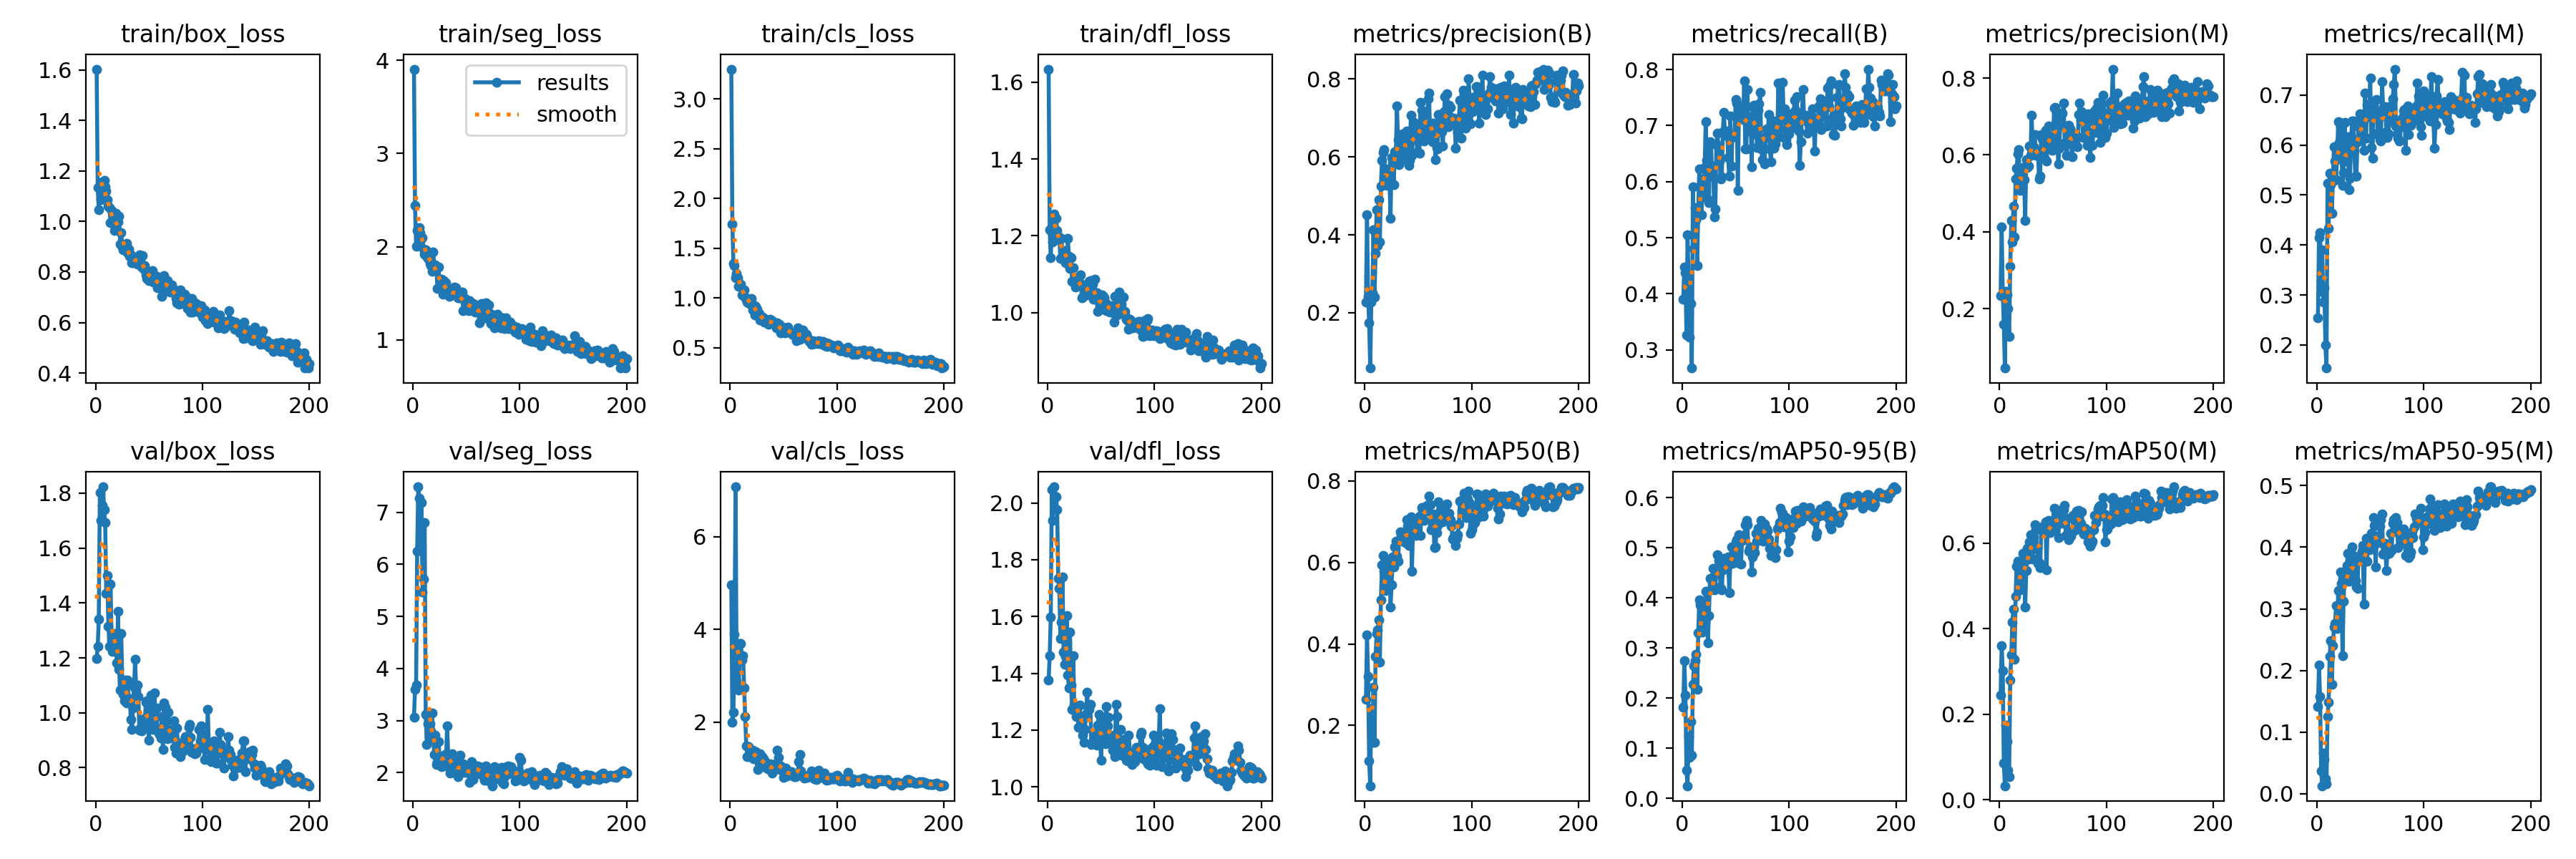

The table this chart was drawn from, first rows:
epoch, time, train/box_loss, train/seg_loss, train/cls_loss, train/dfl_loss, metrics/precision(B), metrics/recall(B), metrics/mAP50(B), metrics/mAP50-95(B), metrics/precision(M), metrics/recall(M), metrics/mAP50(M), metrics/mAP50-95(M), val/box_loss, val/seg_loss, val/cls_loss, val/dfl_loss, lr/pg0, lr/pg1, lr/pg2
1, 4.424, 1.603, 3.905, 3.301, 1.634, 0.2267, 0.3907, 0.2634, 0.1825, 0.234, 0.2539, 0.2441, 0.1414, 1.197, 3.064, 4.956, 1.377, 0.0002, 0.0002, 0.0002
2, 6.984, 1.133, 2.442, 1.744, 1.215, 0.4517, 0.4481, 0.4214, 0.2748, 0.4125, 0.4147, 0.3609, 0.2085, 1.241, 3.604, 1.999, 1.461, 0.0004147, 0.0004147, 0.0004147
3, 9.858, 1.047, 2.005, 1.351, 1.143, 0.2422, 0.4378, 0.3202, 0.2063, 0.2389, 0.4249, 0.3016, 0.1575, 1.34, 3.677, 2.204, 1.599, 0.0006272, 0.0006272, 0.0006272
4, 12.53, 1.137, 2.177, 1.33, 1.224, 0.174, 0.3268, 0.1138, 0.05626, 0.1598, 0.3079, 0.08576, 0.03739, 1.804, 6.258, 3.894, 2.047, 0.0008375, 0.0008375, 0.0008375
5, 15.23, 1.085, 2.199, 1.206, 1.184, 0.05822, 0.5054, 0.05204, 0.02528, 0.04509, 0.39, 0.03242, 0.01292, 1.7, 7.49, 7.08, 1.939, 0.001046, 0.001046, 0.001046
6, 17.73, 1.156, 2.203, 1.249, 1.257, 0.2283, 0.4212, 0.2406, 0.1239, 0.2439, 0.2862, 0.1747, 0.06547, 1.757, 7.267, 2.896, 2.057, 0.001252, 0.001252, 0.001252
7, 20.23, 1.128, 2.154, 1.204, 1.245, 0.2515, 0.3225, 0.1581, 0.08208, 0.2357, 0.314, 0.1351, 0.05609, 1.823, 6.331, 2.793, 2.025, 0.001456, 0.001456, 0.001456
8, 22.75, 1.164, 2.088, 1.119, 1.245, 0.4126, 0.3823, 0.2944, 0.1539, 0.1995, 0.1993, 0.06794, 0.02379, 1.74, 7.187, 2.686, 2.02, 0.001609, 0.001609, 0.001609
9, 25.33, 1.137, 2.095, 1.115, 1.213, 0.2398, 0.2676, 0.1578, 0.08649, 0.1274, 0.1539, 0.05311, 0.01589, 1.692, 5.465, 3.688, 1.976, 0.001601, 0.001601, 0.001601
10, 27.76, 1.121, 1.975, 1.143, 1.192, 0.3517, 0.5902, 0.3691, 0.2273, 0.3093, 0.5234, 0.2806, 0.1253, 1.434, 5.723, 3.693, 1.735, 0.001593, 0.001593, 0.001593
11, 30.4, 1.087, 1.923, 1.035, 1.198, 0.4646, 0.4807, 0.4251, 0.2643, 0.4302, 0.4329, 0.3391, 0.1486, 1.499, 6.807, 3.335, 1.698, 0.001584, 0.001584, 0.001584
12, 33.03, 1.061, 1.967, 1.033, 1.141, 0.3731, 0.5539, 0.4347, 0.2747, 0.3734, 0.5431, 0.4158, 0.2234, 1.316, 3.126, 3.435, 1.523, 0.001576, 0.001576, 0.001576
13, 35.68, 1.054, 1.899, 1.083, 1.193, 0.4903, 0.5319, 0.459, 0.2882, 0.467, 0.5208, 0.4451, 0.2479, 1.242, 2.541, 2.741, 1.58, 0.001568, 0.001568, 0.001568
14, 38.08, 0.994, 1.871, 1.008, 1.146, 0.3815, 0.4499, 0.3556, 0.2172, 0.3862, 0.4627, 0.3278, 0.1779, 1.469, 2.938, 2.114, 1.74, 0.00156, 0.00156, 0.00156
15, 40.45, 1.043, 1.925, 0.9801, 1.162, 0.5248, 0.5482, 0.5076, 0.3306, 0.5373, 0.5277, 0.475, 0.2408, 1.264, 2.916, 1.481, 1.474, 0.001551, 0.001551, 0.001551
16, 42.93, 0.9955, 1.823, 0.9613, 1.143, 0.5913, 0.6226, 0.5948, 0.3965, 0.5646, 0.597, 0.5461, 0.2708, 1.224, 2.936, 1.253, 1.433, 0.001543, 0.001543, 0.001543
17, 45.41, 0.9901, 1.8, 0.9657, 1.13, 0.6109, 0.5918, 0.6172, 0.3864, 0.6032, 0.5679, 0.5586, 0.276, 1.241, 2.799, 1.464, 1.46, 0.001535, 0.001535, 0.001535
18, 48.09, 0.9651, 1.738, 0.9445, 1.131, 0.6181, 0.5409, 0.5777, 0.3788, 0.6134, 0.5302, 0.5395, 0.3056, 1.29, 3.142, 1.245, 1.602, 0.001527, 0.001527, 0.001527
19, 50.63, 1.031, 1.946, 0.9919, 1.193, 0.529, 0.6052, 0.5313, 0.3318, 0.5078, 0.5804, 0.4914, 0.2682, 1.249, 2.651, 1.382, 1.393, 0.001518, 0.001518, 0.001518
20, 53.09, 1.013, 1.799, 0.9925, 1.147, 0.5688, 0.5767, 0.5634, 0.3797, 0.5239, 0.6469, 0.5536, 0.33, 1.182, 2.353, 1.313, 1.348, 0.00151, 0.00151, 0.00151
21, 55.63, 0.9972, 1.804, 0.8829, 1.116, 0.5268, 0.6252, 0.5447, 0.3371, 0.5089, 0.6047, 0.4992, 0.2749, 1.369, 2.723, 1.395, 1.544, 0.001502, 0.001502, 0.001502
22, 58.08, 1.02, 1.766, 0.9321, 1.143, 0.5618, 0.7073, 0.6017, 0.4133, 0.5676, 0.638, 0.5765, 0.3605, 1.159, 2.151, 1.204, 1.359, 0.001494, 0.001494, 0.001494
23, 60.57, 0.9114, 1.548, 0.8309, 1.081, 0.5433, 0.6385, 0.5898, 0.4124, 0.535, 0.5875, 0.5556, 0.3414, 1.082, 2.218, 1.352, 1.272, 0.001485, 0.001485, 0.001485
24, 62.93, 0.9568, 1.783, 0.9204, 1.116, 0.443, 0.5679, 0.4909, 0.311, 0.4287, 0.5198, 0.4508, 0.2245, 1.29, 2.59, 1.362, 1.461, 0.001477, 0.001477, 0.001477
25, 65.63, 0.8988, 1.554, 0.8865, 1.081, 0.5978, 0.5625, 0.5444, 0.3654, 0.5875, 0.5456, 0.5368, 0.3126, 1.109, 2.307, 1.324, 1.291, 0.001469, 0.001469, 0.001469
26, 68, 0.8879, 1.647, 0.8397, 1.067, 0.5852, 0.6714, 0.6142, 0.4391, 0.5671, 0.6457, 0.5889, 0.3561, 1.067, 2.138, 0.9806, 1.275, 0.001461, 0.001461, 0.001461
27, 70.41, 0.908, 1.655, 0.8477, 1.091, 0.5288, 0.6679, 0.5899, 0.4158, 0.5716, 0.5787, 0.5634, 0.3447, 1.043, 2.111, 1.116, 1.248, 0.001452, 0.001452, 0.001452
28, 72.85, 0.8865, 1.492, 0.7823, 1.089, 0.6133, 0.6095, 0.639, 0.4404, 0.6233, 0.5675, 0.603, 0.37, 1.12, 2.134, 1.307, 1.284, 0.001444, 0.001444, 0.001444
29, 75.34, 0.914, 1.639, 0.8194, 1.092, 0.6075, 0.6273, 0.6525, 0.4591, 0.5981, 0.6163, 0.62, 0.3904, 1.036, 2.217, 1.098, 1.21, 0.001436, 0.001436, 0.001436
30, 77.82, 0.8753, 1.54, 0.8111, 1.077, 0.731, 0.5372, 0.6162, 0.4164, 0.7042, 0.5104, 0.5844, 0.345, 1.119, 2.345, 1.254, 1.287, 0.001428, 0.001428, 0.001428
31, 80.22, 0.8905, 1.612, 0.8051, 1.099, 0.644, 0.5507, 0.6035, 0.4226, 0.6204, 0.5332, 0.5631, 0.3612, 1.043, 2.242, 1.201, 1.237, 0.001419, 0.001419, 0.001419
32, 82.71, 0.8613, 1.544, 0.7578, 1.038, 0.58, 0.6659, 0.6547, 0.4532, 0.6207, 0.6134, 0.6155, 0.3456, 1.051, 2.894, 1.176, 1.244, 0.001411, 0.001411, 0.001411
33, 85.32, 0.8684, 1.514, 0.7803, 1.041, 0.6312, 0.6859, 0.6759, 0.4869, 0.6524, 0.6474, 0.6438, 0.4001, 0.977, 2.352, 1.012, 1.181, 0.001403, 0.001403, 0.001403
34, 87.86, 0.8373, 1.468, 0.7595, 1.071, 0.6204, 0.6578, 0.6674, 0.4746, 0.5981, 0.6487, 0.6322, 0.3872, 0.9396, 2.089, 1.021, 1.157, 0.001395, 0.001395, 0.001395
35, 90.3, 0.8358, 1.492, 0.7424, 1.054, 0.6592, 0.6369, 0.6696, 0.4552, 0.6113, 0.5886, 0.5876, 0.3765, 1.018, 1.988, 0.9894, 1.203, 0.001386, 0.001386, 0.001386
36, 92.71, 0.8443, 1.502, 0.7394, 1.046, 0.6592, 0.6047, 0.6527, 0.4189, 0.6063, 0.5382, 0.5527, 0.3463, 1.095, 2.197, 0.9852, 1.258, 0.001378, 0.001378, 0.001378
37, 95.26, 0.8513, 1.494, 0.7851, 1.055, 0.6047, 0.6081, 0.6505, 0.4162, 0.5377, 0.5385, 0.555, 0.3353, 1.194, 2.357, 1.1, 1.335, 0.00137, 0.00137, 0.00137
38, 97.68, 0.838, 1.485, 0.7783, 1.048, 0.592, 0.6885, 0.6492, 0.4556, 0.5441, 0.6066, 0.543, 0.3336, 1.08, 2.068, 1.023, 1.272, 0.001362, 0.001362, 0.001362
39, 100.2, 0.8321, 1.565, 0.7711, 1.081, 0.6658, 0.724, 0.7053, 0.4792, 0.6525, 0.6371, 0.6324, 0.3838, 1.1, 2.094, 0.8953, 1.274, 0.001353, 0.001353, 0.001353
40, 102.9, 0.8544, 1.558, 0.7594, 1.083, 0.654, 0.683, 0.6888, 0.4693, 0.6419, 0.6628, 0.6379, 0.3816, 1.06, 2.211, 0.9906, 1.29, 0.001345, 0.001345, 0.001345
41, 105.3, 0.8681, 1.512, 0.7367, 1.082, 0.5791, 0.6834, 0.6411, 0.4625, 0.5971, 0.644, 0.6336, 0.3805, 0.9368, 2.021, 1.031, 1.148, 0.001337, 0.001337, 0.001337
42, 107.6, 0.8523, 1.449, 0.7548, 1.075, 0.5916, 0.6908, 0.6709, 0.4637, 0.592, 0.6585, 0.625, 0.3939, 0.9445, 1.929, 0.9764, 1.156, 0.001329, 0.001329, 0.001329
43, 110.1, 0.8185, 1.452, 0.7034, 1.036, 0.7063, 0.6425, 0.7117, 0.4827, 0.6636, 0.6183, 0.6504, 0.4032, 0.9338, 2.05, 1.108, 1.164, 0.00132, 0.00132, 0.00132
44, 112.6, 0.8662, 1.457, 0.7523, 1.087, 0.6045, 0.6098, 0.5788, 0.4112, 0.5849, 0.5892, 0.5383, 0.3082, 0.961, 2.341, 1.384, 1.186, 0.001312, 0.001312, 0.001312
45, 115, 0.8107, 1.491, 0.7152, 1.035, 0.6453, 0.7167, 0.6791, 0.4705, 0.6321, 0.7039, 0.6472, 0.3966, 0.9785, 2.06, 1.229, 1.161, 0.001304, 0.001304, 0.001304
46, 117.4, 0.8265, 1.51, 0.7378, 1.052, 0.6888, 0.6278, 0.6983, 0.5022, 0.6748, 0.6139, 0.6539, 0.4143, 0.9613, 2.002, 0.9831, 1.148, 0.001296, 0.001296, 0.001296
47, 120.1, 0.789, 1.31, 0.6487, 1.003, 0.6463, 0.6843, 0.666, 0.469, 0.6249, 0.6816, 0.6244, 0.3769, 1.039, 2.166, 1.047, 1.218, 0.001287, 0.001287, 0.001287
48, 122.5, 0.7732, 1.421, 0.6637, 1.027, 0.6661, 0.6798, 0.6844, 0.5005, 0.6465, 0.656, 0.6372, 0.4137, 1.044, 2.059, 0.952, 1.256, 0.001279, 0.001279, 0.001279
49, 124.9, 0.7899, 1.446, 0.7063, 1.016, 0.6133, 0.68, 0.6674, 0.4779, 0.6129, 0.6783, 0.6421, 0.3959, 0.9829, 2.009, 0.9764, 1.214, 0.001271, 0.001271, 0.001271
50, 127.3, 0.7644, 1.339, 0.6663, 1.008, 0.6409, 0.7459, 0.7008, 0.5121, 0.6192, 0.7339, 0.6518, 0.4168, 0.9013, 2.029, 0.8038, 1.093, 0.001263, 0.001263, 0.001263
51, 129.8, 0.7842, 1.384, 0.6526, 1.047, 0.6102, 0.7404, 0.7132, 0.5162, 0.7215, 0.5953, 0.6815, 0.4227, 0.9982, 2.127, 0.9462, 1.174, 0.001254, 0.001254, 0.001254
52, 132.3, 0.786, 1.314, 0.6872, 1.042, 0.7397, 0.5841, 0.6668, 0.4709, 0.7238, 0.5731, 0.6319, 0.3967, 1.064, 2.04, 1.007, 1.231, 0.001246, 0.001246, 0.001246
53, 134.7, 0.8061, 1.419, 0.7042, 1.039, 0.7191, 0.7137, 0.7354, 0.5268, 0.686, 0.6668, 0.6729, 0.4486, 0.9681, 1.816, 0.8347, 1.181, 0.001238, 0.001238, 0.001238
54, 137.3, 0.7612, 1.325, 0.7088, 1.026, 0.6776, 0.7185, 0.7302, 0.5243, 0.6351, 0.6625, 0.656, 0.4355, 0.9386, 1.957, 0.8529, 1.153, 0.00123, 0.00123, 0.00123
55, 139.7, 0.774, 1.395, 0.6579, 1.004, 0.6408, 0.7215, 0.7031, 0.4678, 0.5765, 0.6637, 0.6125, 0.3682, 1.071, 2.209, 0.9321, 1.283, 0.001221, 0.001221, 0.001221
56, 142.1, 0.7654, 1.39, 0.6562, 1.017, 0.6799, 0.7296, 0.7256, 0.5153, 0.6175, 0.6911, 0.6764, 0.4184, 0.9866, 1.865, 0.9135, 1.216, 0.001213, 0.001213, 0.001213
57, 144.5, 0.7831, 1.316, 0.6493, 1.009, 0.7018, 0.7112, 0.7381, 0.5222, 0.7071, 0.6205, 0.6618, 0.4092, 1.018, 2.13, 0.9209, 1.244, 0.001205, 0.001205, 0.001205
58, 147, 0.7376, 1.3, 0.6369, 1.001, 0.6585, 0.7795, 0.7257, 0.5194, 0.6759, 0.6256, 0.6461, 0.4074, 0.9377, 2.112, 0.8425, 1.182, 0.001197, 0.001197, 0.001197
59, 149.5, 0.7603, 1.373, 0.6324, 1.018, 0.7487, 0.6589, 0.7419, 0.5467, 0.7082, 0.6105, 0.6621, 0.4344, 0.9255, 2.046, 0.8269, 1.159, 0.001188, 0.001188, 0.001188
60, 152.2, 0.7466, 1.305, 0.6256, 1.009, 0.7644, 0.6579, 0.7632, 0.5555, 0.7358, 0.6083, 0.6786, 0.4451, 0.9204, 2.128, 0.8176, 1.171, 0.00118, 0.00118, 0.00118
... 140 more rows
